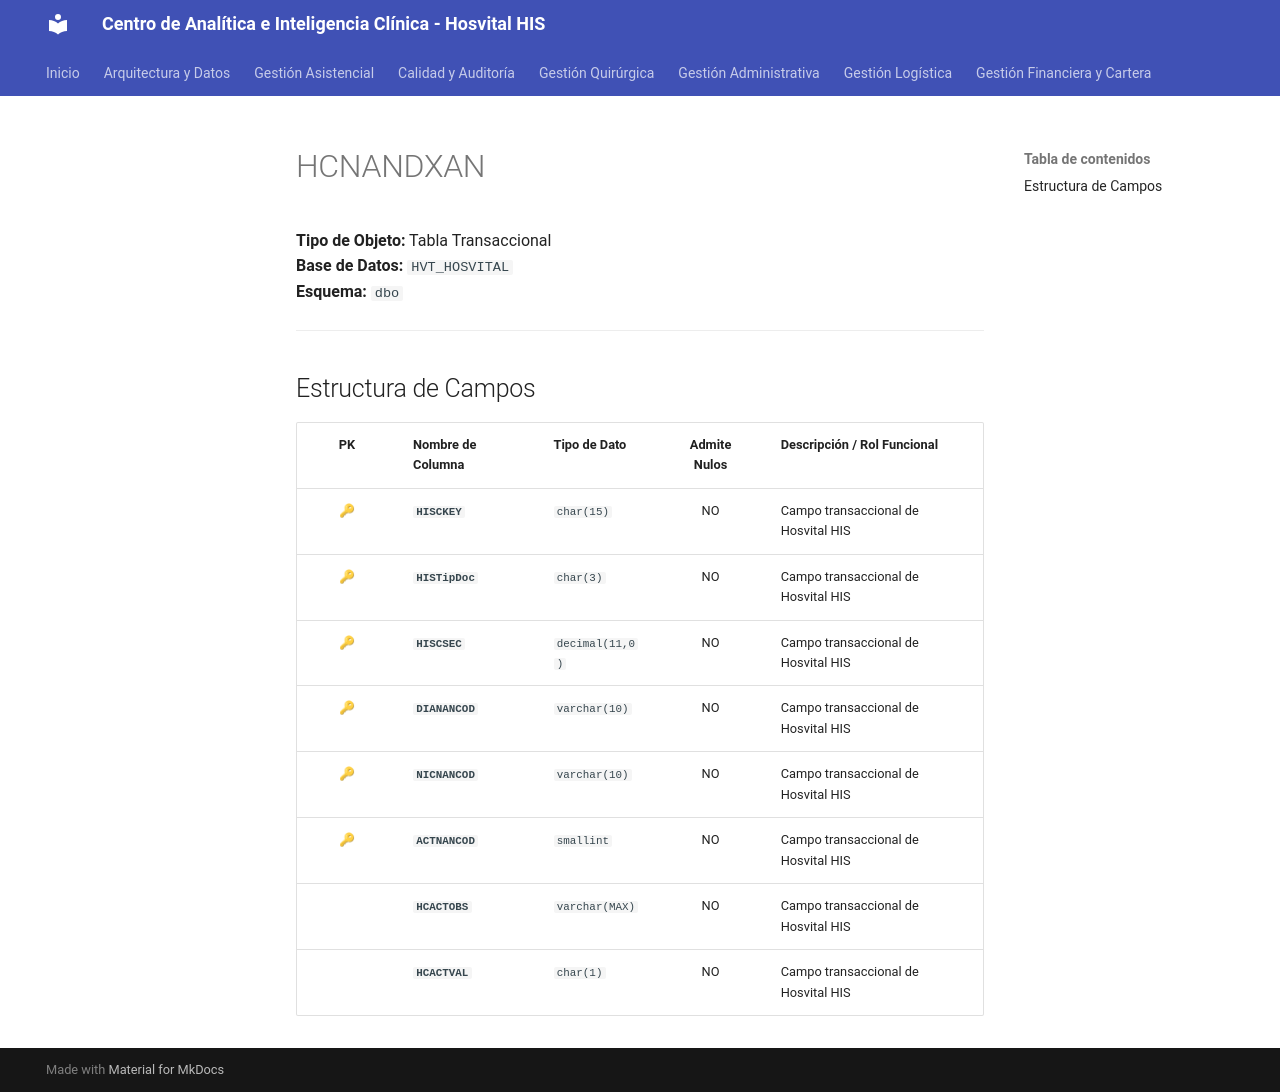

repository: SoporteSaludtech/superset-docs · page: diccionario-general/HCNANDXAN/index.html · generator: mkdocs

# HCNANDXAN

**Tipo de Objeto:** Tabla Transaccional  
**Base de Datos:** `HVT_HOSVITAL`  
**Esquema:** `dbo`

---

## Estructura de Campos

| PK | Nombre de Columna | Tipo de Dato | Admite Nulos | Descripción / Rol Funcional |
| :-: | :--- | :--- | :-: | :--- |
| 🔑 | **`HISCKEY`** | `char(15)` | NO | Campo transaccional de Hosvital HIS |
| 🔑 | **`HISTipDoc`** | `char(3)` | NO | Campo transaccional de Hosvital HIS |
| 🔑 | **`HISCSEC`** | `decimal(11,0)` | NO | Campo transaccional de Hosvital HIS |
| 🔑 | **`DIANANCOD`** | `varchar(10)` | NO | Campo transaccional de Hosvital HIS |
| 🔑 | **`NICNANCOD`** | `varchar(10)` | NO | Campo transaccional de Hosvital HIS |
| 🔑 | **`ACTNANCOD`** | `smallint` | NO | Campo transaccional de Hosvital HIS |
|  | **`HCACTOBS`** | `varchar(MAX)` | NO | Campo transaccional de Hosvital HIS |
|  | **`HCACTVAL`** | `char(1)` | NO | Campo transaccional de Hosvital HIS |
